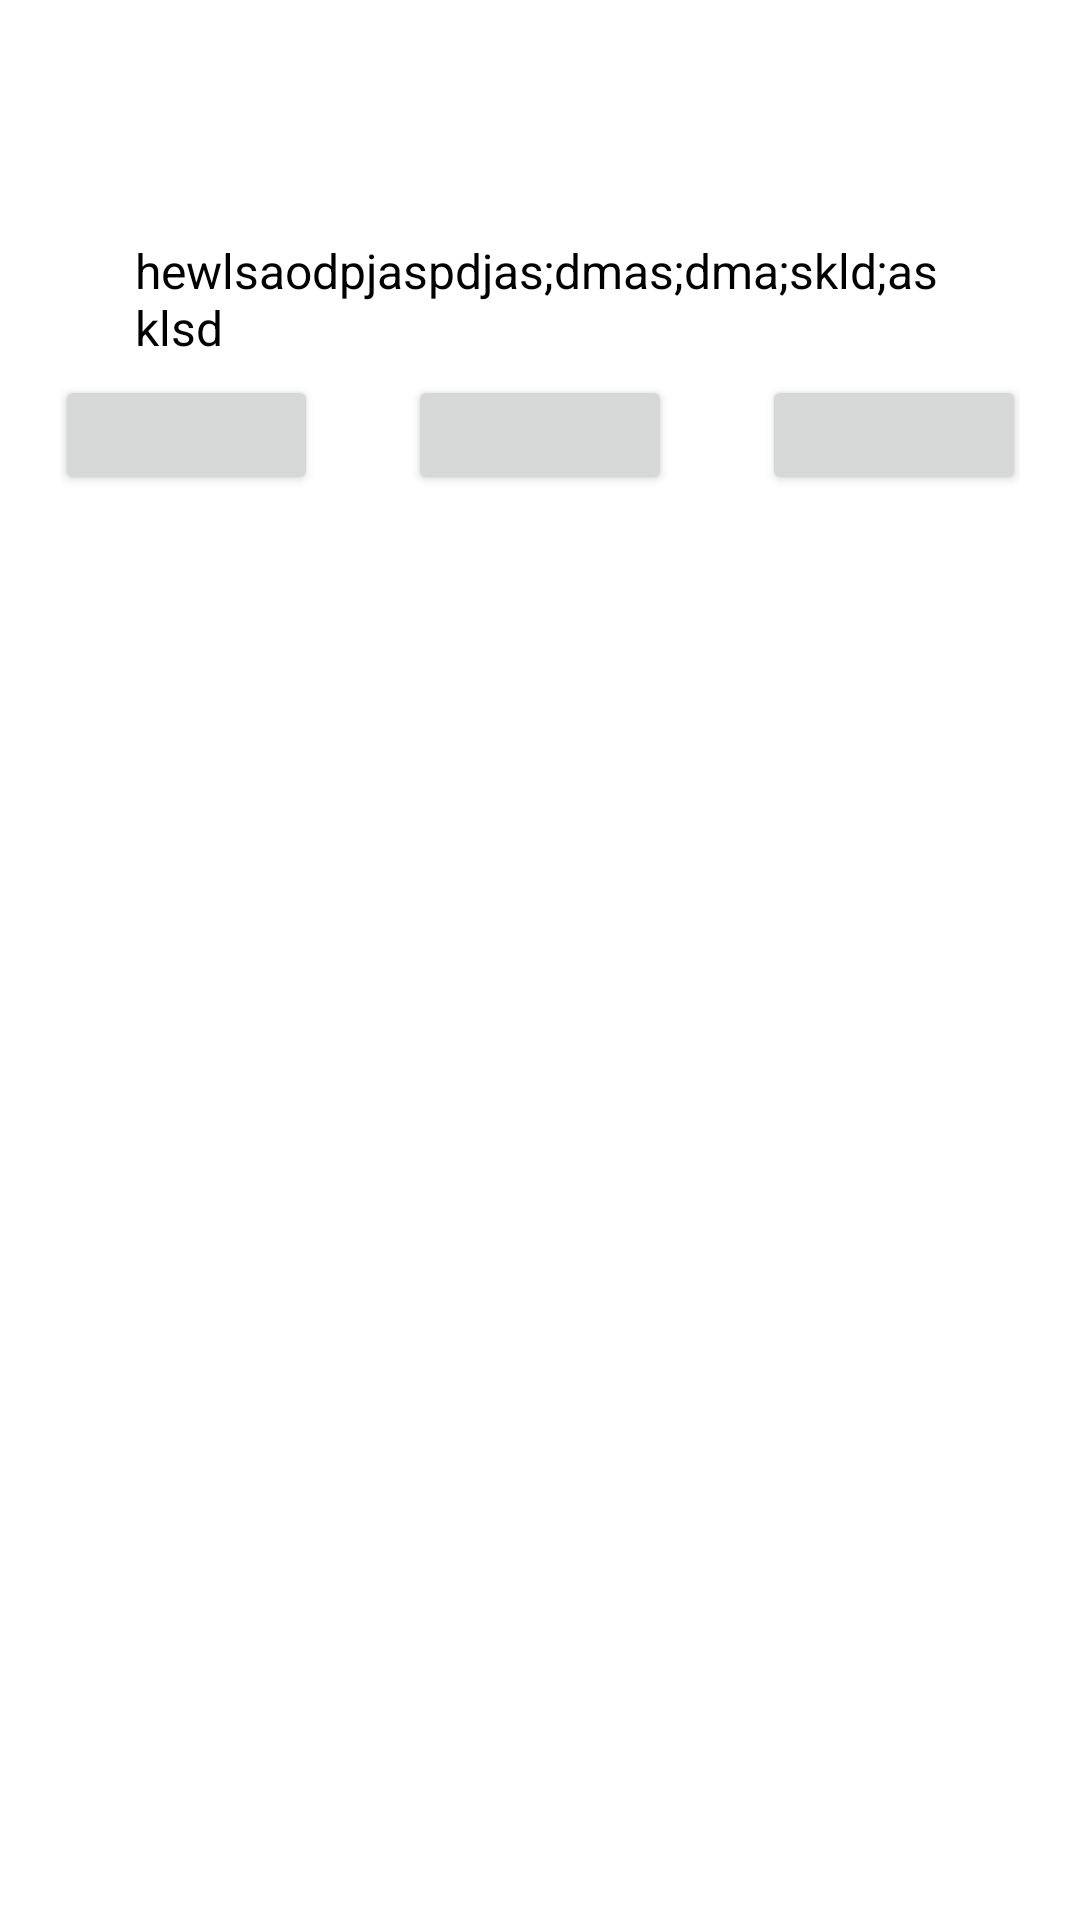

Reconstruct the res/layout file that produces this screen, plus the resources it refers to.
<!-- AndroidManifest.xml: application theme Theme.TripPlanner -->
<!-- res/layout/layout_alarm.xml -->
<?xml version="1.0" encoding="utf-8"?>
<androidx.constraintlayout.widget.ConstraintLayout
    xmlns:android="http://schemas.android.com/apk/res/android"
    xmlns:app="http://schemas.android.com/apk/res-auto"
    android:layout_width="match_parent"
    android:layout_height="wrap_content"
    android:id="@+id/dialogLayoutContainer"
    android:layout_margin="20dp"
    android:padding="20dp">

    <androidx.constraintlayout.widget.ConstraintLayout
        android:id="@+id/layoutDialog"
        android:layout_width="match_parent"
        android:layout_height="wrap_content"
        app:layout_constraintTop_toTopOf="parent">

        <LinearLayout
            android:layout_width="match_parent"
            android:layout_height="wrap_content"
            android:id="@+id/titleLayout"
            android:orientation="horizontal"
            app:layout_constraintTop_toTopOf="parent"
            android:gravity="center|left"
            >

            <TextView
                android:id="@+id/textTitle"
                android:layout_width="match_parent"
                android:layout_height="wrap_content"
                android:hint="Travelygo"
                android:textColorHint="@color/white"
                android:padding="10dp"
                android:textSize="18sp"
                android:textStyle="bold|italic"
                app:layout_constraintTop_toTopOf="parent"
                />



        </LinearLayout>



        <TextView
            android:id="@+id/textMessage"
            android:layout_width="match_parent"
            android:layout_height="wrap_content"
            android:layout_marginStart="20dp"
            android:layout_marginEnd="20dp"
            android:layout_marginTop="10dp"
            android:layout_marginBottom="20dp"
            android:padding="5dp"
            android:textColorHint="@color/black"
            android:textSize="16sp"
            app:layout_constraintBottom_toBottomOf="parent"
            app:layout_constraintTop_toBottomOf="@id/titleLayout"
            android:hint="hewlsaodpjaspdjas;dmas;dma;skld;asklsd"
            />
    </androidx.constraintlayout.widget.ConstraintLayout>

    <androidx.appcompat.widget.AppCompatButton
        android:id="@+id/btnSnooze"
        android:layout_width="wrap_content"
        android:layout_height="40dp"
        android:layout_marginStart="40dp"
        android:layout_marginTop="50dp"
        android:layout_marginEnd="10dp"
        android:textColor="@color/white"
        android:textSize="15sp"
        app:layout_constraintBottom_toBottomOf="@id/layoutDialog"
        app:layout_constraintEnd_toStartOf="@id/btnCancel"
        app:layout_constraintStart_toStartOf="parent"
        app:layout_constraintTop_toBottomOf="@id/layoutDialog" />

    <androidx.appcompat.widget.AppCompatButton
        android:id="@+id/btnCancel"
        android:layout_width="wrap_content"
        android:layout_height="40dp"
        android:layout_marginStart="20dp"
        android:layout_marginEnd="20dp"
        android:textColor="@color/white"
        android:textSize="15sp"
        app:layout_constraintBottom_toBottomOf="@id/layoutDialog"
        app:layout_constraintEnd_toStartOf="@id/btnStart"
        app:layout_constraintStart_toEndOf="@id/btnSnooze"
        app:layout_constraintTop_toBottomOf="@id/layoutDialog"
        />

    <androidx.appcompat.widget.AppCompatButton
        android:id="@+id/btnStart"
        android:layout_width="wrap_content"
        android:layout_height="40dp"
        android:layout_marginStart="10dp"
        android:layout_marginEnd="40dp"
        android:textColor="@color/white"
        android:textSize="15sp"
        app:layout_constraintBottom_toBottomOf="@id/layoutDialog"
        app:layout_constraintEnd_toEndOf="parent"
        app:layout_constraintStart_toEndOf="@id/btnCancel"
        app:layout_constraintTop_toBottomOf="@id/layoutDialog"
        />

    </androidx.constraintlayout.widget.ConstraintLayout>
<!-- resources referenced by this layout -->
<resources>
  <color name="black">#FF000000</color>
  <color name="white">#FFFFFFFF</color>
  <style name="Theme.TripPlanner" parent="Theme.MaterialComponents.DayNight.DarkActionBar">
          
          <item name="colorPrimary">@color/VeniceBlue</item>
          <item name="colorPrimaryVariant">@color/purple_700</item>
          <item name="colorOnPrimary">@color/white</item>
          
          <item name="colorSecondary">@color/teal_200</item>
          <item name="colorSecondaryVariant">@color/teal_700</item>
          <item name="colorOnSecondary">@color/black</item>
          
          <item name="android:statusBarColor" tools:targetApi="l">?attr/colorPrimaryVariant</item>
          
      </style>
  <color name="VeniceBlue">#0B4C84</color>
  <color name="purple_700">#FF3700B3</color>
  <color name="teal_200">#FF03DAC5</color>
  <color name="teal_700">#FF018786</color>
</resources>
